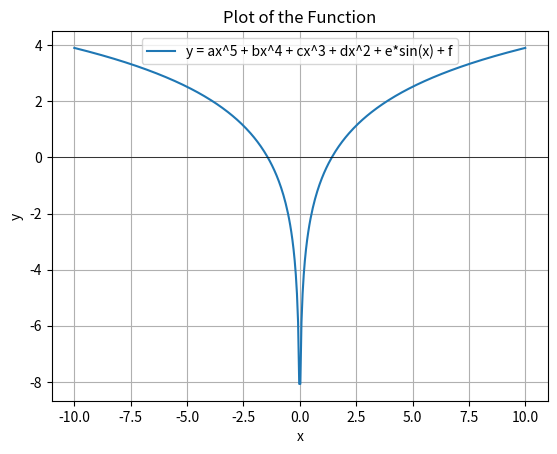

Python code for this plot:
import numpy as np
import matplotlib.pyplot as plt

def falsepos(func, xl, xu, iterasi, toleransi, eksak):
    fxl = np.zeros(iterasi+1)
    fxu = np.zeros(iterasi+1)
    fxr = np.zeros(iterasi+1)
    xr = np.zeros(iterasi+1)
    epsT = np.zeros(iterasi+1)
    epsA = np.zeros(iterasi+1)
    
    for i in range(iterasi):
        fxl[i] = func(xl)
        fxu[i] = func(xu)
        xr[i] = xu - (func(xu)*(xl-xu))/(func(xl)-func(xu))
        fxr[i] = func(xr[i])
        test = fxr[i] * fxl[i]
        
        if test < 0:
            xu = xr[i]
        elif test > 0:
            xl = xr[i]
        else:
            break
        
        epsT[i] = (abs((eksak - xr[i])) / 2)*100
        if i != 0:
            epsA[i] = abs((xr[i] - xr[i-1])/ xr[i]) * 100
        else:
            epsA[i] = np.inf
        
        if epsA[i] < toleransi:
            break
    return xr, epsT, epsA, fxr
    
def bisection(func, xl, xu, iterasi, toleransi, eksak):
    fxl = np.zeros(iterasi+1)
    fxu = np.zeros(iterasi+1)
    fxr = np.zeros(iterasi+1)
    xr = np.zeros(iterasi+1)
    epsT = np.zeros(iterasi+1)
    epsA = np.zeros(iterasi+1)

    for i in range(iterasi):
        fxl[i] = func(xl)
        fxu[i] = func(xu)
        xr[i] = (xl + xu) / 2
        fxr[i] = func(xr[i])
        test = fxr[i] * fxl[i]
        
        if test < 0:
            xu = xr[i]
        elif test > 0:
            xl = xr[i]
        else:
            break
        
        epsT[i] = (abs((eksak - xr[i])) / 2)*100
        if i != 0:
            epsA[i] = abs((xr[i] - xr[i-1])/ xr[i]) * 100
        else:
            epsA[i] = np.inf
        
        if epsA[i] < toleransi:
            break
    return xr, epsT, epsA, fxr

def func(x):
    return np.log(x**2) - 0.7

akar = 1.4190679420067
xl = 0.5
xu = 2
iterasi = 3
toleransi = 2
eksak = akar
root, epsT, epsA, fxr = bisection(func, xl, xu, iterasi, toleransi, eksak)
print(akar)
for i in range(len(root)):
    print("Iterasi {}: xr = {:.6f}, epsT = {:.6f}, epsA = {:.6f}".format(i+1, root[i], epsT[i], epsA[i]))

x = np.linspace(-10, 10, 400)
fx = func(x)
plt.plot(x, fx, label='y = ax^5 + bx^4 + cx^3 + dx^2 + e*sin(x) + f')
plt.axhline(0, color='black', linewidth=0.5)  
plt.xlabel('x')
plt.ylabel('y')
plt.title('Plot of the Function')
plt.grid(True)
plt.legend()
plt.show()
